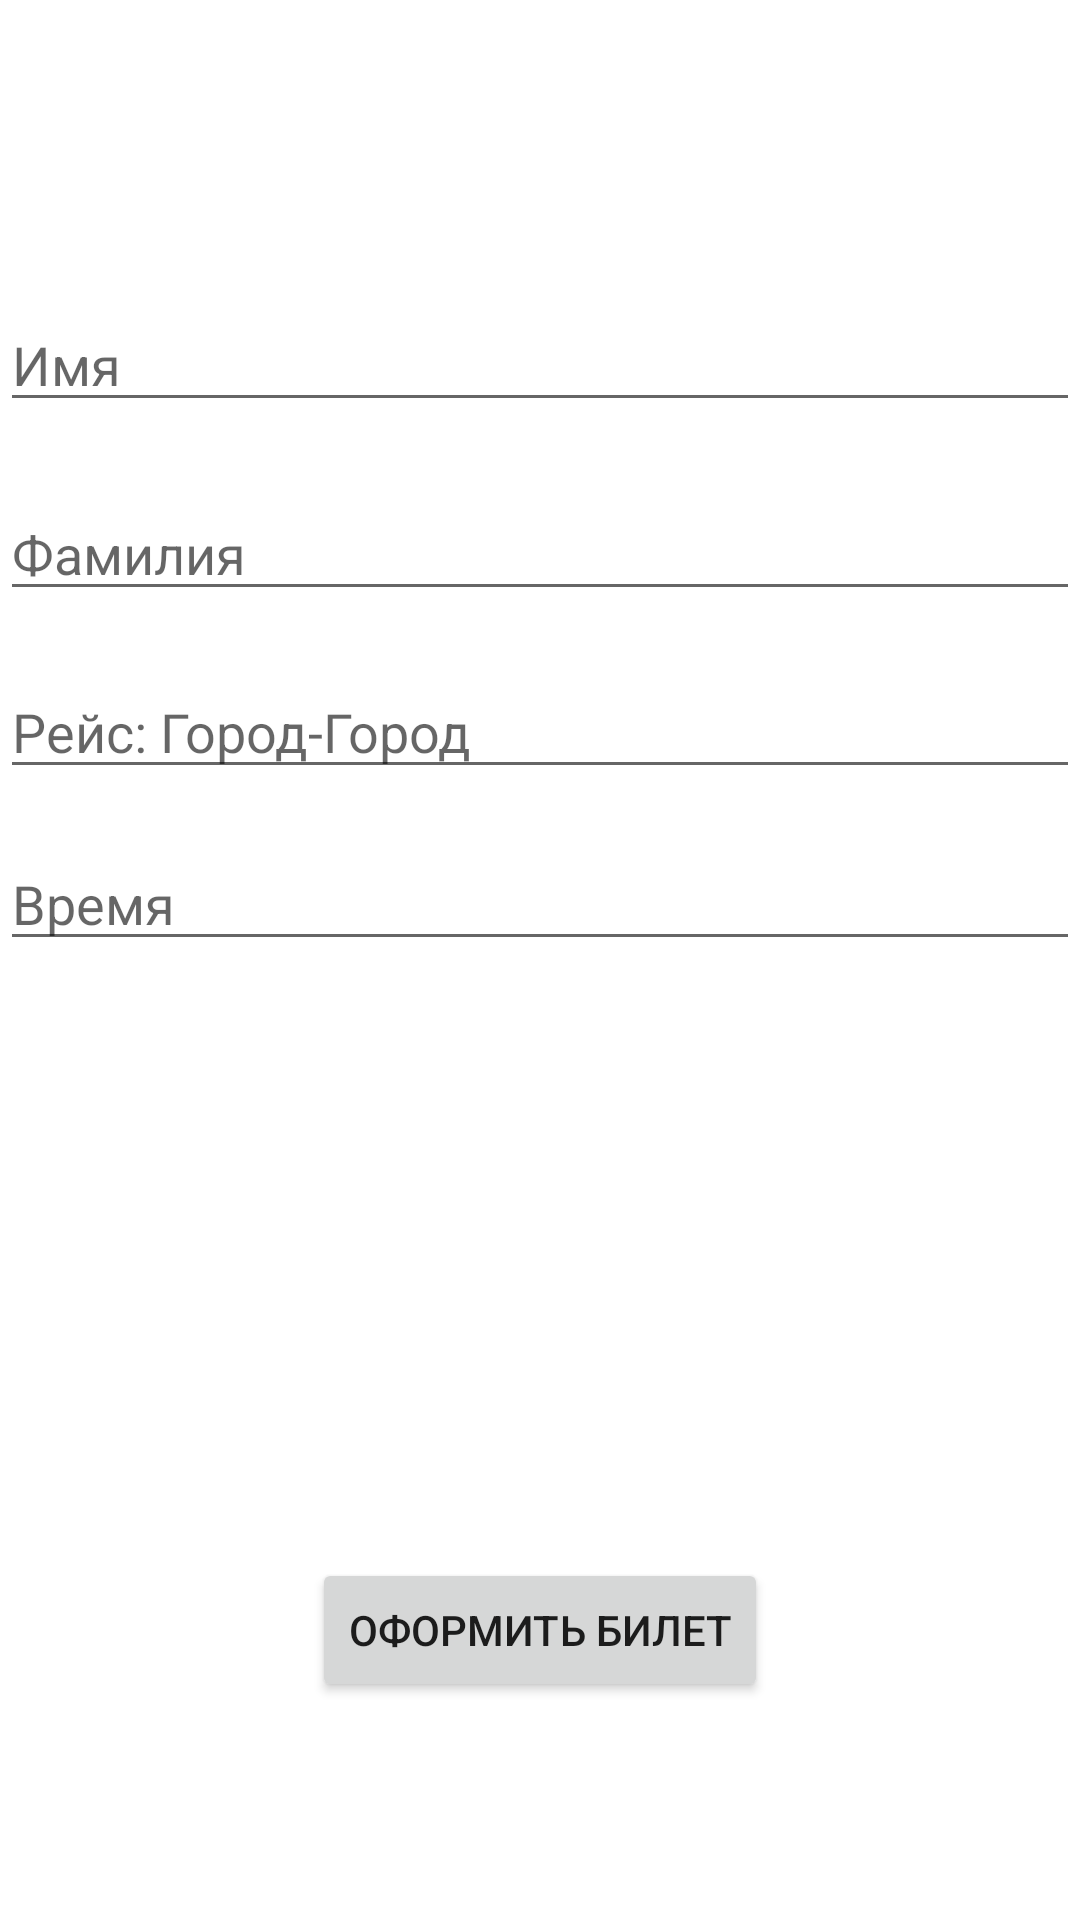

Write the Android layout XML for this screen, with the resource values it uses.
<!-- AndroidManifest.xml: application theme Theme.MyApplicationеуые -->
<!-- res/layout/activity_main.xml -->
<?xml version="1.0" encoding="utf-8"?>
<androidx.constraintlayout.widget.ConstraintLayout xmlns:android="http://schemas.android.com/apk/res/android"
    xmlns:app="http://schemas.android.com/apk/res-auto"
    xmlns:tools="http://schemas.android.com/tools"
    android:layout_width="match_parent"
    android:layout_height="match_parent"
    tools:context=".MainActivity">

    

    <EditText
        android:id="@+id/editText1"
        android:layout_width="match_parent"
        android:layout_height="wrap_content"
        android:hint="Имя"
        app:layout_constraintBottom_toBottomOf="parent"
        app:layout_constraintEnd_toEndOf="parent"
        app:layout_constraintHorizontal_bias="0.0"
        app:layout_constraintStart_toStartOf="parent"
        app:layout_constraintTop_toTopOf="parent"
        app:layout_constraintVertical_bias="0.166" />

    <Button
        android:id="@+id/btnSubmit"
        android:layout_width="wrap_content"
        android:layout_height="wrap_content"
        android:text="Оформить билет"
        app:layout_constraintBottom_toBottomOf="parent"
        app:layout_constraintEnd_toEndOf="parent"
        app:layout_constraintStart_toStartOf="parent"
        app:layout_constraintTop_toTopOf="parent"
        app:layout_constraintVertical_bias="0.877" />

    <EditText
        android:id="@+id/editText2"
        android:layout_width="match_parent"
        android:layout_height="wrap_content"
        android:hint="Фамилия"
        app:layout_constraintBottom_toBottomOf="parent"
        app:layout_constraintEnd_toEndOf="parent"
        app:layout_constraintHorizontal_bias="0.0"
        app:layout_constraintStart_toStartOf="parent"
        app:layout_constraintTop_toTopOf="parent"
        app:layout_constraintVertical_bias="0.271" />

    <EditText
        android:id="@+id/editText3"
        android:layout_width="match_parent"
        android:layout_height="wrap_content"
        android:hint="Рейс: Город-Город"
        app:layout_constraintBottom_toBottomOf="parent"
        app:layout_constraintEnd_toEndOf="parent"
        app:layout_constraintHorizontal_bias="0.0"
        app:layout_constraintStart_toStartOf="parent"
        app:layout_constraintTop_toTopOf="parent"
        app:layout_constraintVertical_bias="0.37" />
    
    <EditText
        android:id="@+id/editText4"
        android:layout_width="match_parent"
        android:layout_height="wrap_content"
        android:hint="Время"
        app:layout_constraintBottom_toBottomOf="parent"
        app:layout_constraintEnd_toEndOf="parent"
        app:layout_constraintHorizontal_bias="1.0"
        app:layout_constraintStart_toStartOf="parent"
        app:layout_constraintTop_toTopOf="parent"
        app:layout_constraintVertical_bias="0.466" />

</androidx.constraintlayout.widget.ConstraintLayout>
<!-- resources referenced by this layout -->
<resources>
  <style name="Theme.MyApplicationеуые" parent="Theme.MaterialComponents.DayNight.DarkActionBar">
          
          <item name="colorPrimary">@color/purple_500</item>
          <item name="colorPrimaryVariant">@color/purple_700</item>
          <item name="colorOnPrimary">@color/white</item>
          
          <item name="colorSecondary">@color/teal_200</item>
          <item name="colorSecondaryVariant">@color/teal_700</item>
          <item name="colorOnSecondary">@color/black</item>
          
          <item name="android:statusBarColor">?attr/colorPrimaryVariant</item>
          
      </style>
  <!-- not gathered from this repository: default colours our renderer supplied (Android Studio template values) -->
  <color name="purple_500">#FF6200EE</color>
  <color name="purple_700">#FF3700B3</color>
  <color name="teal_200">#FF03DAC5</color>
  <color name="teal_700">#FF018786</color>
  <color name="black">#FF000000</color>
  <color name="white">#FFFFFFFF</color>
</resources>
